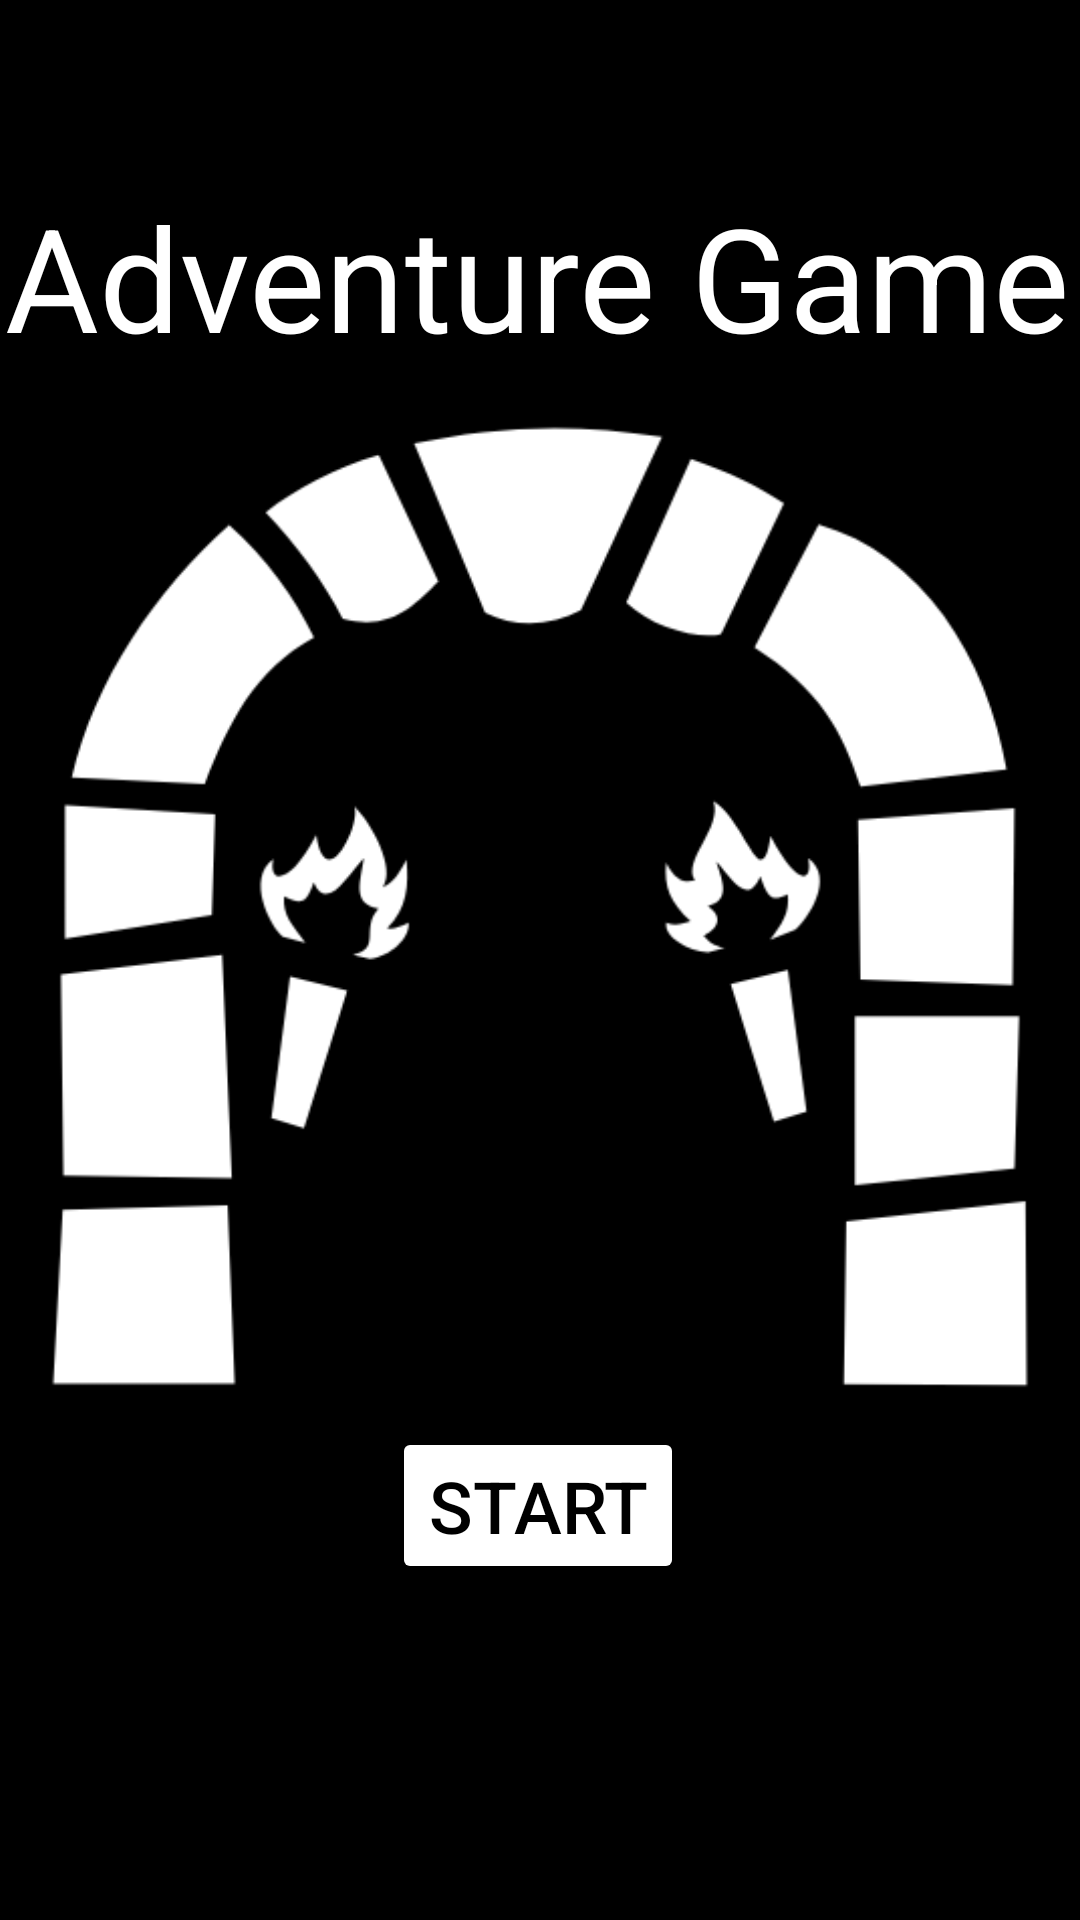

Write the Android layout XML for this screen, with the resource values it uses.
<!-- AndroidManifest.xml: application theme Theme.FirstTextBasedGame -->
<!-- res/layout/activity_title_screen.xml -->
<?xml version="1.0" encoding="utf-8"?>
<androidx.constraintlayout.widget.ConstraintLayout xmlns:android="http://schemas.android.com/apk/res/android"
    xmlns:app="http://schemas.android.com/apk/res-auto"
    xmlns:tools="http://schemas.android.com/tools"
    android:id="@+id/ConstraintLayout"
    android:layout_width="match_parent"
    android:layout_height="match_parent"
    android:background="#000000"
    tools:context=".TitleScreen">

    <TextView
        android:id="@+id/titleTextView"
        android:layout_width="357dp"
        android:layout_height="69dp"
        android:layout_marginTop="60dp"
        android:text="Adventure Game"
        android:textColor="#FFFFFF"
        android:textSize="48sp"
        app:layout_constraintEnd_toEndOf="parent"
        app:layout_constraintStart_toStartOf="parent"
        app:layout_constraintTop_toTopOf="parent" />

    <Button
        android:id="@+id/startButton"
        android:layout_width="wrap_content"
        android:layout_height="wrap_content"
        android:layout_marginBottom="112dp"
        android:onClick="goGameScreen"
        android:text="Start"
        android:textColor="#000000"
        android:textSize="24sp"
        app:backgroundTint="#FFFFFF"
        app:layout_constraintBottom_toBottomOf="parent"
        app:layout_constraintEnd_toEndOf="parent"
        app:layout_constraintHorizontal_bias="0.498"
        app:layout_constraintStart_toStartOf="parent" />

    <ImageView
        android:id="@+id/titleImageView"
        android:layout_width="0dp"
        android:layout_height="354dp"
        android:layout_marginStart="8dp"
        android:layout_marginTop="8dp"
        android:layout_marginEnd="8dp"
        android:layout_marginBottom="8dp"
        app:layout_constraintBottom_toTopOf="@+id/startButton"
        app:layout_constraintEnd_toEndOf="parent"
        app:layout_constraintStart_toStartOf="parent"
        app:layout_constraintTop_toBottomOf="@+id/titleTextView"
        app:srcCompat="@drawable/dungeongate" />
</androidx.constraintlayout.widget.ConstraintLayout>
<!-- resources referenced by this layout -->
<resources>
  <!-- drawable dungeongate: png bitmap (drawable, 32867 bytes) -->
  <style name="Theme.FirstTextBasedGame" parent="Theme.MaterialComponents.DayNight.NoActionBar">
          
          <item name="colorPrimary">@color/purple_500</item>
          <item name="colorPrimaryVariant">@color/purple_700</item>
          <item name="colorOnPrimary">@color/white</item>
          
          <item name="colorSecondary">@color/teal_200</item>
          <item name="colorSecondaryVariant">@color/teal_700</item>
          <item name="colorOnSecondary">@color/black</item>
          
          <item name="android:statusBarColor" tools:targetApi="21">?attr/colorPrimaryVariant</item>
          
      </style>
  <!-- not gathered from this repository: default colours our renderer supplied (Android Studio template values) -->
  <color name="purple_500">#FF6200EE</color>
  <color name="purple_700">#FF3700B3</color>
  <color name="teal_200">#FF03DAC5</color>
  <color name="teal_700">#FF018786</color>
  <color name="black">#FF000000</color>
  <color name="white">#FFFFFFFF</color>
</resources>
